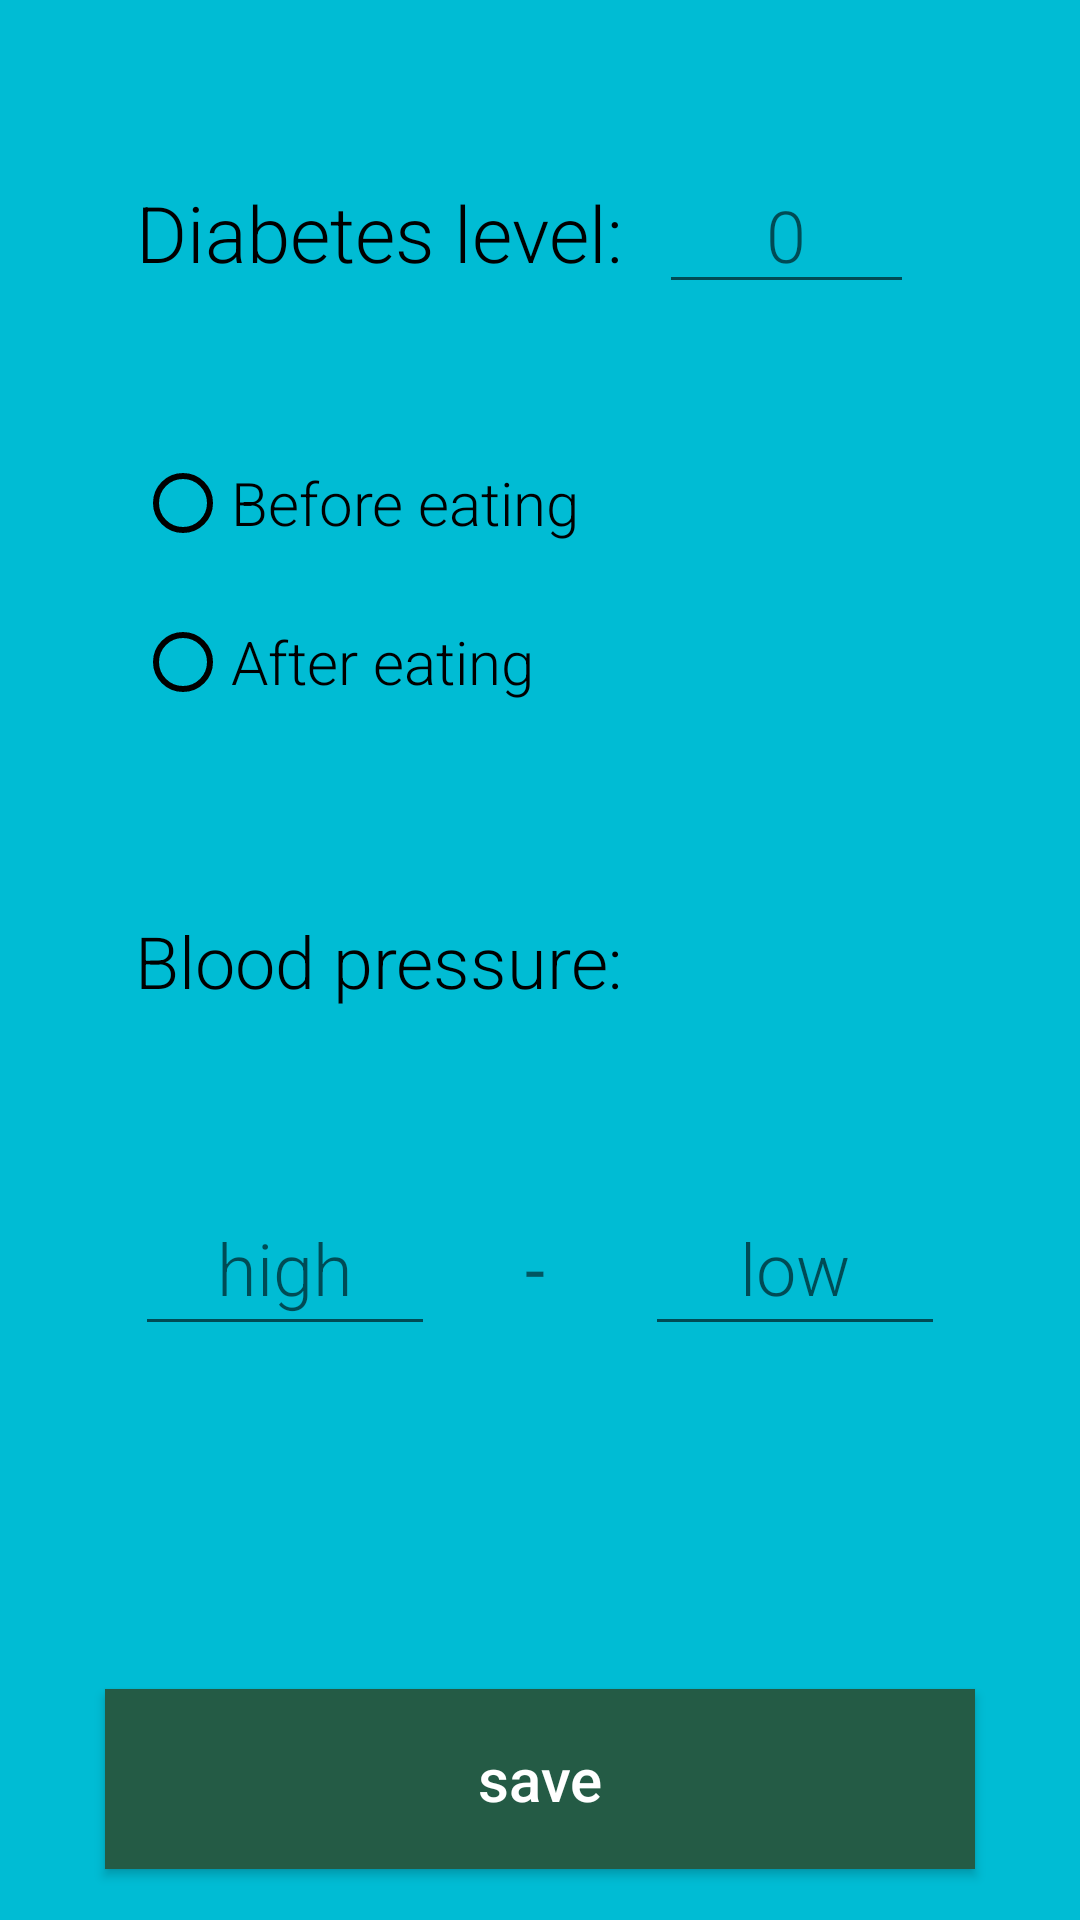

Here is an Android app screen rendered from its layout file. Give the layout XML and the strings, colors and styles it references.
<!-- AndroidManifest.xml: application theme AppTheme -->
<!-- res/layout/activity_input.xml -->
<?xml version="1.0" encoding="utf-8"?>
<android.support.constraint.ConstraintLayout xmlns:android="http://schemas.android.com/apk/res/android"
    xmlns:app="http://schemas.android.com/apk/res-auto"
    xmlns:tools="http://schemas.android.com/tools"
    android:background="@color/colorPrimary"
    android:layout_width="match_parent"
    android:layout_height="match_parent"
    tools:context="com.example.masteradar.diabetesdataholder.Input">
    <TextView
        android:id="@+id/levelText"
        android:textAlignment="center"
        android:layout_width="wrap_content"
        android:layout_height="wrap_content"
        android:textSize="26sp"
        android:fontFamily="sans-serif-light"
        android:textColor="@android:color/black"
        android:text="Diabetes level:"
        tools:layout_constraintLeft_creator="1"
        android:layout_marginStart="45dp"
        app:layout_constraintBaseline_toBaselineOf="@+id/editText"
        tools:layout_constraintBaseline_creator="1"
        app:layout_constraintLeft_toLeftOf="parent" />

    <EditText
        android:id="@+id/editText"
        android:layout_width="0dp"
        android:layout_height="wrap_content"
        android:layout_marginStart="12dp"
        android:layout_marginTop="52dp"
        android:ems="3"
        android:fontFamily="sans-serif-light"
        android:hint="0"
        android:inputType="numberDecimal"
        android:textAlignment="center"
        android:textSize="24sp"
        app:layout_constraintLeft_toRightOf="@+id/levelText"
        app:layout_constraintTop_toTopOf="parent"
        tools:layout_constraintLeft_creator="1"
        tools:layout_constraintTop_creator="1" />

    <RadioButton
        android:id="@+id/beforeEating"
        android:layout_width="wrap_content"
        android:layout_height="wrap_content"
        android:text="Before eating"
        android:fontFamily="sans-serif-light"
        android:textSize="20sp"

        android:buttonTint="#000000"
        tools:layout_constraintTop_creator="1"
        tools:layout_constraintBottom_creator="1"
        android:layout_marginStart="45dp"
        app:layout_constraintBottom_toBottomOf="@+id/textView3"
        android:layout_marginTop="132dp"
        tools:layout_constraintLeft_creator="1"
        android:layout_marginBottom="133dp"
        app:layout_constraintLeft_toLeftOf="parent"
        app:layout_constraintTop_toTopOf="parent" />
    <RadioButton
        android:id="@+id/afterEating"
        android:layout_width="wrap_content"
        android:layout_height="wrap_content"
        android:text="After eating"
        android:buttonTint="#000000"
        android:fontFamily="sans-serif-light"
        android:textSize="20sp"
        tools:layout_constraintTop_creator="1"
        android:layout_marginTop="21dp"
        app:layout_constraintTop_toBottomOf="@+id/beforeEating"
        tools:layout_constraintLeft_creator="1"
        app:layout_constraintLeft_toLeftOf="@+id/beforeEating" />

    <TextView
        android:id="@+id/textView3"
        android:layout_width="wrap_content"
        android:layout_height="wrap_content"
        android:textSize="24sp"
        android:fontFamily="sans-serif-light"
        android:text="Blood pressure:"
        android:textColor="@android:color/black"
        tools:layout_constraintTop_creator="1"
        tools:layout_constraintRight_creator="1"
        tools:layout_constraintBottom_creator="1"
        app:layout_constraintBottom_toBottomOf="parent"
        app:layout_constraintRight_toRightOf="@+id/levelText"
        tools:layout_constraintLeft_creator="1"
        app:layout_constraintLeft_toLeftOf="@+id/highText"
        app:layout_constraintTop_toTopOf="parent" />

    <EditText
        android:id="@+id/highText"
        android:layout_width="100dp"
        android:layout_height="55dp"
        android:ems="3"
        android:textSize="24sp"
        android:fontFamily="sans-serif-light"
        android:textAlignment="center"
        android:hint="high"
        android:inputType="numberDecimal"
        android:layout_marginStart="45dp"
        app:layout_constraintBaseline_toBaselineOf="@+id/hipen"
        tools:layout_constraintBaseline_creator="1"
        tools:layout_constraintLeft_creator="1"
        app:layout_constraintLeft_toLeftOf="parent" />

    <EditText
        android:id="@+id/lowText"
        android:layout_width="100dp"
        android:layout_height="55dp"
        android:ems="3"
        android:hint="low"
        android:inputType="numberDecimal"
        android:textSize="24sp"
        android:fontFamily="sans-serif-light"
        android:textAlignment="center"

        tools:layout_constraintRight_creator="1"
        android:layout_marginEnd="45dp"
        app:layout_constraintRight_toRightOf="parent"
        app:layout_constraintBaseline_toBaselineOf="@+id/hipen"
        tools:layout_constraintBaseline_creator="1" />

    <TextView
        android:id="@+id/hipen"
        android:layout_width="wrap_content"
        android:layout_height="wrap_content"
        android:text="-"
        android:textSize="24sp"
        android:textAlignment="center"
        tools:layout_constraintTop_creator="1"
        tools:layout_constraintBottom_creator="1"
        android:layout_marginStart="30dp"
        app:layout_constraintBottom_toBottomOf="parent"
        android:layout_marginTop="177dp"
        tools:layout_constraintLeft_creator="1"
        android:layout_marginBottom="177dp"
        app:layout_constraintTop_toTopOf="@+id/afterEating"
        app:layout_constraintLeft_toRightOf="@+id/highText" />

    <Button
        android:id="@+id/saveButton"
        android:layout_width="0dp"
        android:layout_height="60dp"
        android:textAllCaps="false"
        android:textSize="20sp"
        android:textColor="#fff"
        android:text="@string/save"
        android:background="@color/colorButton2"
        tools:layout_constraintRight_creator="1"
        tools:layout_constraintBottom_creator="1"
        android:layout_marginStart="35dp"
        app:layout_constraintBottom_toBottomOf="parent"
        android:layout_marginEnd="35dp"
        app:layout_constraintRight_toRightOf="parent"
        tools:layout_constraintLeft_creator="1"
        android:layout_marginBottom="17dp"
        app:layout_constraintLeft_toLeftOf="parent" />

</android.support.constraint.ConstraintLayout>
<!-- resources referenced by this layout -->
<resources>
  <color name="colorButton2">#245B45</color>
  <color name="colorPrimary">#00BCD4</color>
  <string name="save">save</string>
  <style name="AppTheme" parent="Theme.AppCompat.Light.NoActionBar">
          
          <item name="colorPrimary">#00BCD4</item>
          <item name="colorPrimaryDark">@color/colorPrimaryDark</item>
          <item name="colorAccent">@color/colorAccent</item>
  
      </style>
  <color name="colorPrimaryDark">#027F8F</color>
  <color name="colorAccent">#FF4081</color>
</resources>
